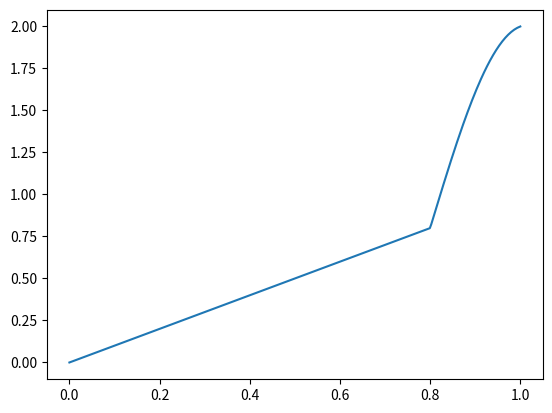

The script that saved this image:
import numpy as np
from matplotlib import pyplot as plt

t = np.linspace(0,1,300)
y = np.linspace(0,1,300)

for i in range(len(t)):
    if t[i] > 0.8:
        w = (t[i] - 0.8)/0.2
        y[i] += np.sin(0.5*np.pi *w)

print(t)
plt.plot(t, y)
plt.show()
